16-way image classification set "plantbase_images" from GitHub (JoshEagle/plantbase); label vocabulary: Ajuga, Allium, Campanula, Cirsium, Crataegus, Gentiana, Geranium, Iris, Malva, Narcissus, Ophrys, Rosa, Trifolium, Verbascum, Veronica, Viola.

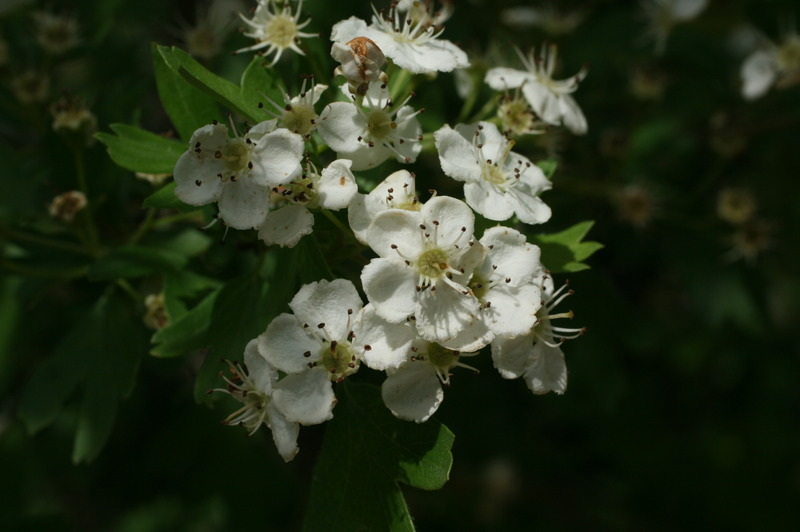
Label: Crataegus

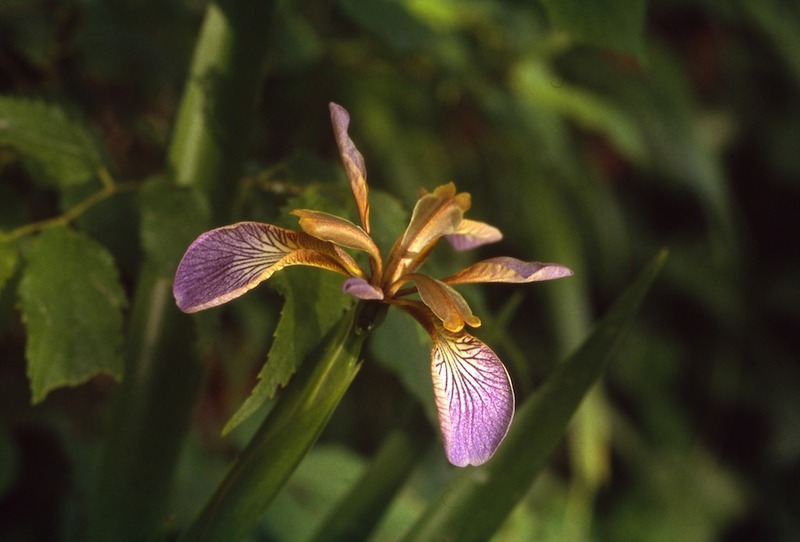
Label: Iris

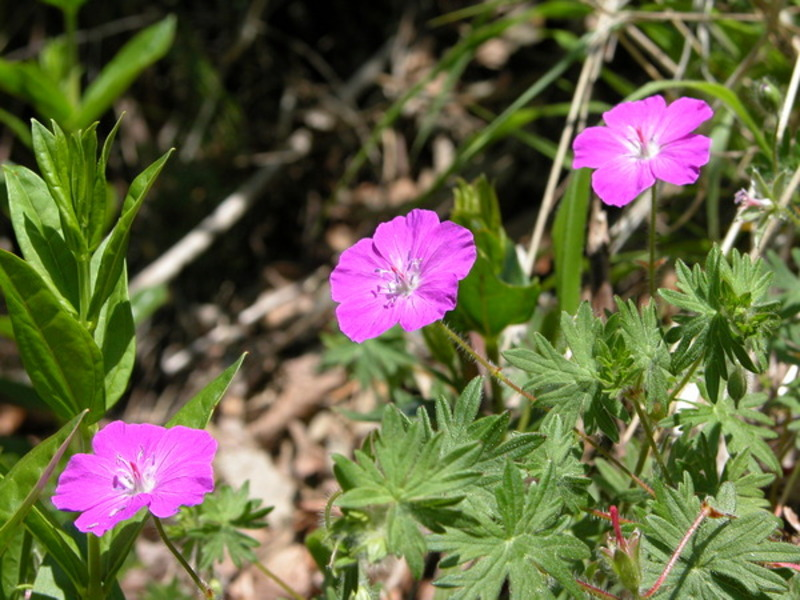
Label: Geranium

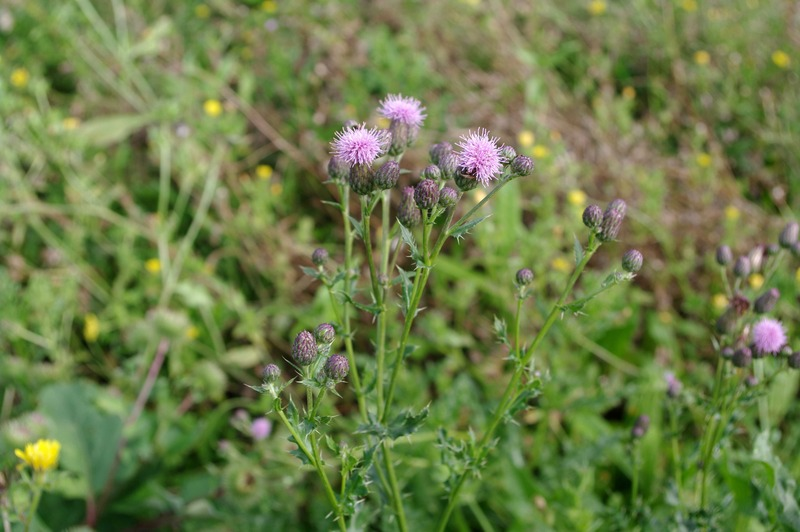
Label: Cirsium

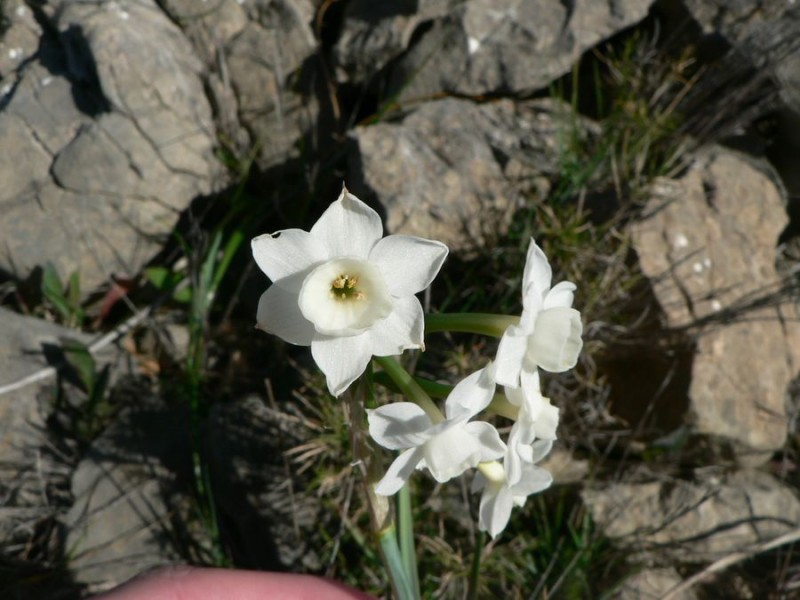
Label: Narcissus

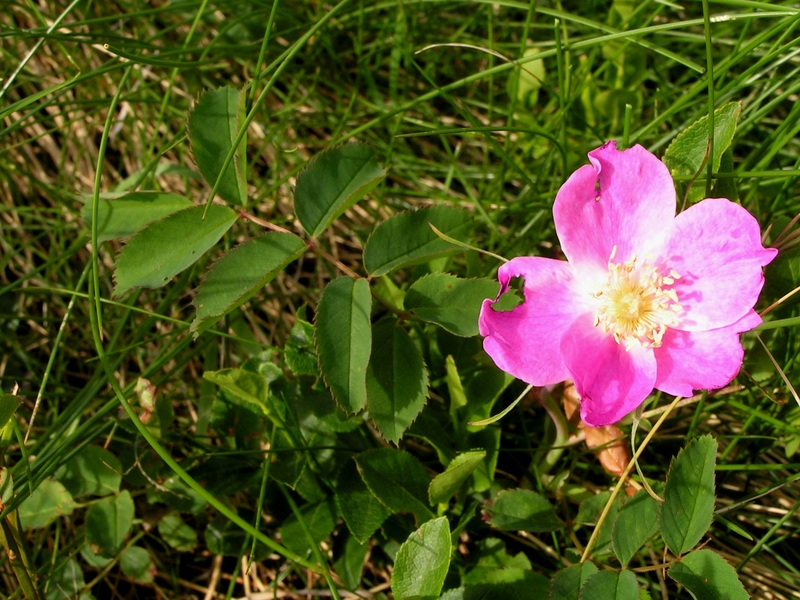
Label: Rosa
